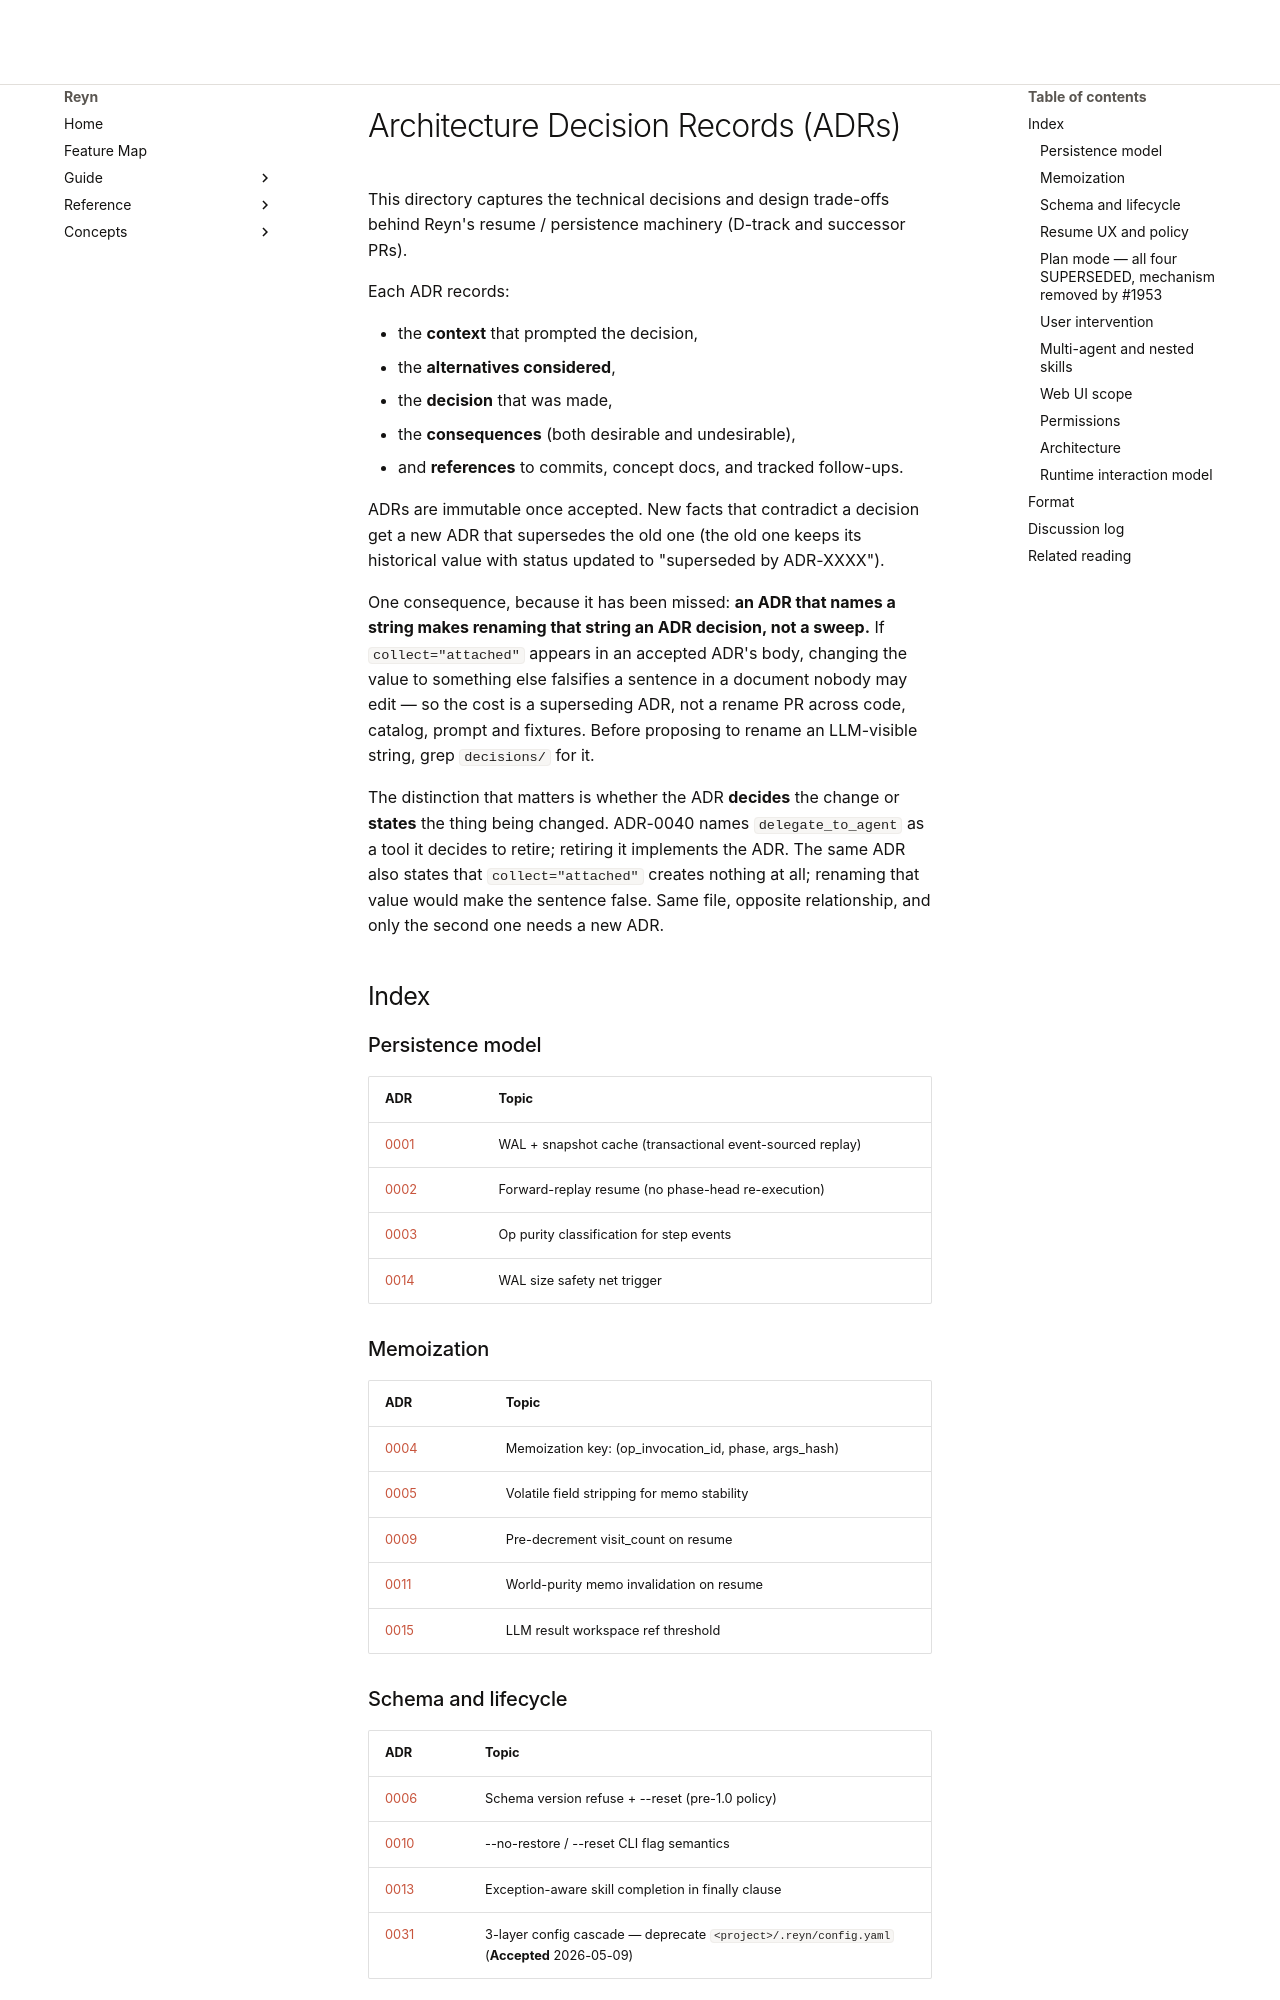

repository: tya5/reyn · page: deep-dives/decisions/index.html · generator: mkdocs

# Architecture Decision Records (ADRs)

This directory captures the technical decisions and design trade-offs
behind Reyn's resume / persistence machinery (D-track and successor PRs).

Each ADR records:

- the **context** that prompted the decision,
- the **alternatives considered**,
- the **decision** that was made,
- the **consequences** (both desirable and undesirable),
- and **references** to commits, concept docs, and tracked follow-ups.

ADRs are immutable once accepted. New facts that contradict a decision
get a new ADR that supersedes the old one (the old one keeps its
historical value with status updated to "superseded by ADR-XXXX").

One consequence, because it has been missed: **an ADR that names a string
makes renaming that string an ADR decision, not a sweep.** If `collect="attached"`
appears in an accepted ADR's body, changing the value to something else falsifies
a sentence in a document nobody may edit — so the cost is a superseding ADR, not a
rename PR across code, catalog, prompt and fixtures. Before proposing to rename an
LLM-visible string, grep `decisions/` for it.

The distinction that matters is whether the ADR **decides** the change or
**states** the thing being changed. ADR-0040 names `delegate_to_agent` as a tool it
decides to retire; retiring it implements the ADR. The same ADR also states that
`collect="attached"` creates nothing at all; renaming that value would make the
sentence false. Same file, opposite relationship, and only the second one needs a
new ADR.

## Index

### Persistence model

| ADR | Topic |
|---|---|
| [0001](0001-state-model-wal-snapshot.md) | WAL + snapshot cache (transactional event-sourced replay) |
| [0002](0002-forward-replay-resume.md) | Forward-replay resume (no phase-head re-execution) |
| [0003](0003-op-purity-classification.md) | Op purity classification for step events |
| [0014](0014-wal-size-safety-net.md) | WAL size safety net trigger |

### Memoization

| ADR | Topic |
|---|---|
| [0004](0004-memoization-key-design.md) | Memoization key: (op_invocation_id, phase, args_hash) |
| [0005](0005-volatile-field-stripping.md) | Volatile field stripping for memo stability |
| [0009](0009-visit-count-decrement-on-resume.md) | Pre-decrement visit_count on resume |
| [0011](0011-world-purity-memo-invalidation.md) | World-purity memo invalidation on resume |
| [0015](0015-llm-result-workspace-ref.md) | LLM result workspace ref threshold |

### Schema and lifecycle

| ADR | Topic |
|---|---|
| [0006](0006-schema-version-refuse-policy.md) | Schema version refuse + --reset (pre-1.0 policy) |
| [0010](0010-restore-cli-flags.md) | --no-restore / --reset CLI flag semantics |
| [0013](0013-exception-aware-crash-lifecycle.md) | Exception-aware skill completion in finally clause |
| [0031](0031-config-cascade-3-layer.md) | 3-layer config cascade — deprecate `<project>/.reyn/config.yaml` (**Accepted** 2026-05-09) |

### Resume UX and policy

| ADR | Topic |
|---|---|
| [0007](0007-bulk-resume-prompt-ux.md) | ~~Bulk 2-choice resume prompt UX~~ — superseded by [0012](0012-auto-resume-default.md) |
| [0012](0012-auto-resume-default.md) | Auto-resume default + retry policy |
| [0038](0038-user-facing-time-travel-rewind.md) | User-facing time-travel — global consistent-cut rewind + PITR snapshot generations (**Accepted + Implemented** 2026-06-13) |
